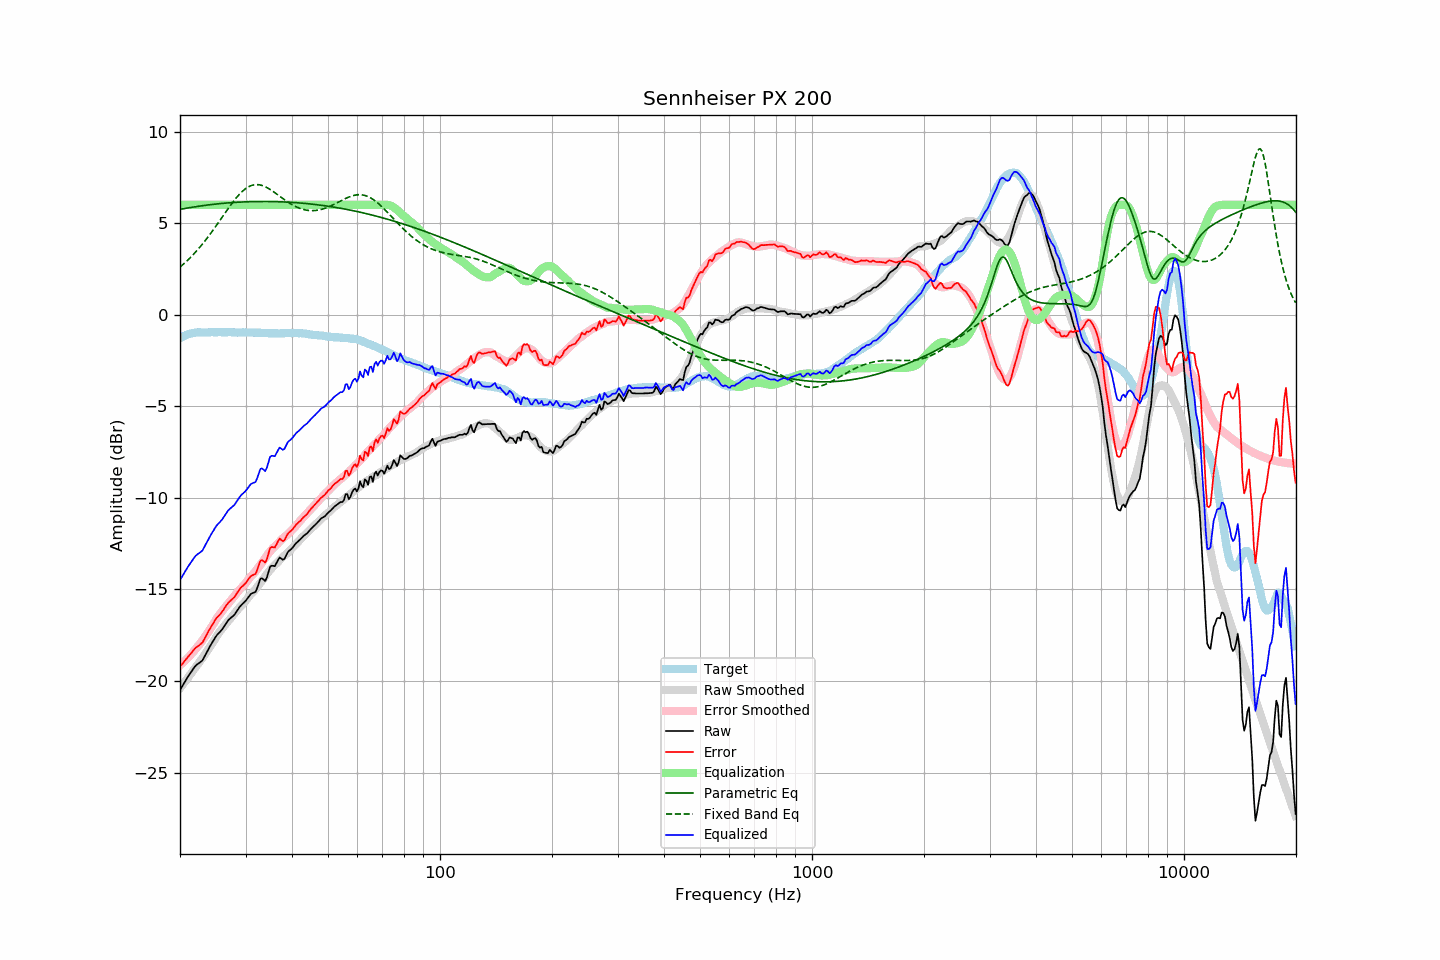

Data behind this chart, as committed beside it:
frequency, raw, error, smoothed, error_smoothed, equalization, parametric_eq, fixed_band_eq, equalized_raw, equalized_smoothed, target
20.00, -20.49, -19.21, -20.39, -19.14, 6.00, 5.75, 2.60, -14.49, -14.39, -1.28
20.20, -20.34, -19.11, -20.28, -19.07, 6.00, 5.77, 2.67, -14.34, -14.28, -1.23
20.40, -20.19, -19.01, -20.17, -18.99, 6.00, 5.78, 2.75, -14.19, -14.17, -1.18
20.61, -20.05, -18.89, -20.05, -18.90, 6.00, 5.80, 2.83, -14.05, -14.05, -1.15
20.81, -19.89, -18.79, -19.93, -18.82, 6.00, 5.81, 2.91, -13.89, -13.93, -1.10
21.02, -19.75, -18.69, -19.82, -18.73, 6.00, 5.83, 2.99, -13.75, -13.82, -1.06
21.23, -19.62, -18.58, -19.70, -18.63, 6.00, 5.84, 3.08, -13.62, -13.70, -1.04
21.44, -19.50, -18.48, -19.58, -18.54, 6.00, 5.86, 3.17, -13.50, -13.58, -1.02
21.66, -19.37, -18.37, -19.46, -18.44, 6.00, 5.87, 3.26, -13.37, -13.46, -1.00
21.87, -19.24, -18.25, -19.34, -18.33, 6.00, 5.89, 3.35, -13.24, -13.34, -0.99
22.09, -19.14, -18.17, -19.21, -18.23, 6.00, 5.90, 3.45, -13.14, -13.21, -0.97
22.31, -19.07, -18.11, -19.09, -18.12, 6.00, 5.91, 3.55, -13.07, -13.09, -0.96
22.54, -19.01, -18.05, -18.98, -18.01, 6.00, 5.93, 3.65, -13.01, -12.98, -0.96
22.76, -18.94, -17.98, -18.86, -17.90, 6.00, 5.94, 3.75, -12.94, -12.86, -0.97
22.99, -18.87, -17.90, -18.74, -17.78, 6.00, 5.95, 3.86, -12.87, -12.74, -0.98
23.22, -18.71, -17.74, -18.61, -17.65, 6.00, 5.96, 3.97, -12.71, -12.61, -0.98
23.45, -18.54, -17.57, -18.49, -17.53, 6.00, 5.98, 4.08, -12.54, -12.49, -0.98
23.69, -18.38, -17.41, -18.36, -17.40, 6.00, 5.99, 4.19, -12.38, -12.36, -0.97
23.92, -18.20, -17.23, -18.23, -17.27, 6.00, 6.00, 4.31, -12.20, -12.23, -0.97
24.16, -18.05, -17.09, -18.09, -17.13, 6.00, 6.01, 4.43, -12.05, -12.09, -0.96
24.40, -17.90, -16.95, -17.96, -17.00, 6.00, 6.02, 4.55, -11.90, -11.96, -0.95
24.65, -17.76, -16.81, -17.81, -16.85, 6.00, 6.03, 4.67, -11.76, -11.81, -0.96
24.89, -17.61, -16.65, -17.67, -16.71, 6.00, 6.04, 4.79, -11.61, -11.67, -0.96
25.14, -17.49, -16.53, -17.53, -16.57, 6.00, 6.05, 4.92, -11.49, -11.53, -0.96
25.39, -17.39, -16.44, -17.40, -16.44, 6.00, 6.06, 5.04, -11.39, -11.40, -0.95
25.65, -17.30, -16.35, -17.27, -16.32, 6.00, 6.07, 5.17, -11.30, -11.27, -0.95
25.91, -17.20, -16.24, -17.16, -16.21, 6.00, 6.07, 5.30, -11.20, -11.16, -0.96
26.16, -17.08, -16.12, -17.05, -16.10, 6.00, 6.08, 5.42, -11.08, -11.05, -0.96
26.43, -16.94, -15.98, -16.94, -15.99, 6.00, 6.09, 5.55, -10.94, -10.94, -0.96
26.69, -16.81, -15.85, -16.84, -15.88, 6.00, 6.10, 5.68, -10.81, -10.84, -0.96
26.96, -16.68, -15.73, -16.73, -15.77, 6.00, 6.10, 5.80, -10.68, -10.73, -0.95
27.23, -16.60, -15.65, -16.63, -15.66, 6.00, 6.11, 5.92, -10.60, -10.63, -0.95
27.50, -16.52, -15.57, -16.52, -15.56, 6.00, 6.12, 6.04, -10.52, -10.52, -0.95
27.77, -16.45, -15.49, -16.42, -15.46, 6.00, 6.12, 6.16, -10.45, -10.42, -0.97
28.05, -16.37, -15.41, -16.31, -15.35, 6.00, 6.13, 6.27, -10.37, -10.31, -0.97
28.33, -16.23, -15.25, -16.20, -15.23, 6.00, 6.14, 6.38, -10.23, -10.20, -0.98
28.62, -16.10, -15.13, -16.09, -15.12, 6.00, 6.14, 6.48, -10.10, -10.09, -0.98
28.90, -15.97, -15.00, -15.99, -15.02, 6.00, 6.15, 6.58, -9.97, -9.99, -0.97
29.19, -15.86, -14.88, -15.90, -14.93, 6.00, 6.15, 6.67, -9.86, -9.90, -0.98
29.48, -15.78, -14.82, -15.82, -14.85, 6.00, 6.15, 6.75, -9.78, -9.82, -0.96
29.78, -15.69, -14.72, -15.72, -14.75, 6.00, 6.16, 6.83, -9.69, -9.72, -0.97
30.08, -15.60, -14.64, -15.61, -14.64, 6.00, 6.16, 6.89, -9.60, -9.61, -0.96
30.38, -15.48, -14.51, -15.49, -14.51, 6.00, 6.17, 6.95, -9.48, -9.49, -0.97
30.68, -15.36, -14.39, -15.37, -14.40, 6.00, 6.17, 7.00, -9.36, -9.37, -0.97
30.99, -15.25, -14.28, -15.28, -14.30, 6.00, 6.17, 7.04, -9.25, -9.28, -0.98
31.30, -15.20, -14.23, -15.19, -14.21, 6.00, 6.17, 7.07, -9.20, -9.19, -0.98
31.61, -15.17, -14.19, -15.09, -14.12, 6.00, 6.18, 7.09, -9.17, -9.09, -0.98
31.93, -15.13, -14.15, -14.99, -14.01, 6.00, 6.18, 7.10, -9.13, -8.99, -0.98
32.24, -14.93, -13.94, -14.87, -13.89, 6.00, 6.18, 7.10, -8.93, -8.87, -0.99
32.57, -14.67, -13.69, -14.76, -13.77, 6.00, 6.18, 7.09, -8.67, -8.76, -0.98
32.89, -14.42, -13.44, -14.64, -13.65, 6.00, 6.18, 7.08, -8.42, -8.64, -0.98
33.22, -14.39, -13.40, -14.53, -13.54, 6.00, 6.18, 7.05, -8.39, -8.53, -1.00
33.55, -14.46, -13.47, -14.41, -13.41, 6.00, 6.18, 7.02, -8.46, -8.41, -1.00
33.89, -14.54, -13.53, -14.29, -13.28, 6.00, 6.18, 6.99, -8.54, -8.29, -1.01
34.23, -14.36, -13.36, -14.16, -13.16, 6.00, 6.18, 6.94, -8.36, -8.16, -1.00
34.57, -14.06, -13.05, -14.05, -13.04, 6.00, 6.18, 6.89, -8.06, -8.05, -1.01
34.92, -13.77, -12.75, -13.94, -12.93, 6.00, 6.18, 6.84, -7.77, -7.94, -1.01
35.27, -13.70, -12.69, -13.84, -12.83, 6.00, 6.18, 6.78, -7.70, -7.84, -1.02
35.62, -13.71, -12.69, -13.75, -12.73, 6.00, 6.18, 6.72, -7.71, -7.75, -1.02
35.97, -13.73, -12.71, -13.67, -12.65, 6.00, 6.17, 6.66, -7.73, -7.67, -1.02
... 635 more rows
